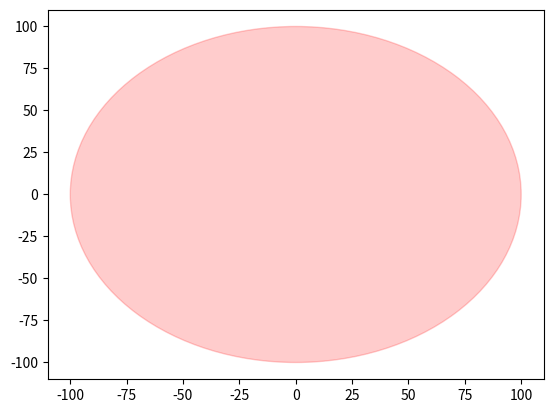

Recreate this plot in Python.
from random import random
from random import seed
import math
import numpy as np
import matplotlib.pyplot as plt
from matplotlib.animation import FuncAnimation
from statistics import mean

def task_5(start_pos: tuple, steps, radius=100):

    radius = 100
    fig = plt.figure()
    axs = plt.axes()

    circle1 = plt.Circle(start_pos, radius, color='r', alpha=0.2)

    axs.add_artist(circle1)

    random_walk_lst = [start_pos]

    current_pos = tuple()

    # orientation with 45 degree increments
    # for x in range(9):
    #     angle_increments.append(int(45*x))

    # print(angle_increments)

    for i in range(1, steps):

        move_choice = np.random.uniform(size=1)

        angle_choice = np.random.uniform(high=360.0, size=1)

        last_pos = random_walk_lst[-1]

        # calculate new pos based on previous iter
        # current_pos = (random_walk_lst[i-1][0] + move_choice[0],
        #                random_walk_lst[i-1][1] + move_choice[0])
        x_temp, y_temp = get_xy(move_choice[0], angle_choice[0])

        current_pos = last_pos[0] + \
            x_temp, last_pos[1] + y_temp

        if(check_collision(radius, current_pos, start_pos)):

            intersection_pt = find_intersection(
                radius, last_pos, start_pos, x_temp, y_temp)

            AB = (intersection_pt[0] - last_pos[0],
                  intersection_pt[1] - last_pos[1])

            angle_collision = math.acos((AB[0] * intersection_pt[0] + AB[1] * intersection_pt[1]) / (
                get_magnitude(AB) * get_magnitude(intersection_pt)))



            angle_rebound = 180 - angle_collision

            x_temp, y_temp = get_xy(move_choice[0], angle_rebound)
            
            current_pos = last_pos[0] + \
                x_temp, last_pos[1] + y_temp

            if math.sqrt((current_pos[0])**2 + (current_pos[1] ** 2)) >= radius:
                continue
        
        random_walk_lst.append(current_pos)
    
    #save distance from origin in this variable
    return_value =  math.sqrt((random_walk_lst[-1][0]**2 + (random_walk_lst[-1][1])**2))
    
    print(random_walk_lst)

    xdata, ydata = [], []
    ln, = plt.plot(xdata, ydata, color='green')
    print(type(ln))

    def init():
        axs.set_xlim(start_pos[0] - radius - 10, start_pos[0] + radius + 10)
        axs.set_ylim(start_pos[1] - radius - 10, start_pos[1] + radius + 10)
        ln.set_data([], [])
        return ln,

    def update(frame):
        xdata.append(random_walk_lst[int(frame)][0])
        ydata.append(random_walk_lst[int(frame)][1])
        ln.set_data(xdata, ydata)
        return ln,
    ani = FuncAnimation(fig, update, frames=np.linspace(0, len(random_walk_lst)-1, num=len(random_walk_lst)), interval=5,
                        init_func=init, blit=True, repeat=False)

    plt.show()


def get_xy(hypt: int, theta: int):
    xy = (math.cos(theta) * hypt, math.sin(theta) * hypt)
    return xy


def check_collision(radius: int, pos_tuple: tuple, start_pos: tuple):
    # checking radius against (x^2 + y^2) ^ 0.5
    if (math.sqrt((pos_tuple[0])**2 + (pos_tuple[1] ** 2))) > radius:
        return True
    else:
        return False


def find_intersection(radius: int, pos_tuple: tuple, start_pos: tuple, x_incr, y_incr):
    temp_pos = [pos_tuple[0], pos_tuple[1]]

    while (not check_collision(radius, tuple(temp_pos), start_pos)):
        temp_pos[0] += (x_incr/1000)
        temp_pos[1] += (y_incr/1000)

    temp_pos[0] -= (x_incr/1000)
    temp_pos[1] -= (y_incr/1000)

    return temp_pos


def get_magnitude(x: tuple):
    return math.sqrt(x[0] ** 2 + x[1] ** 2)


#task_5((0, 0), 3000)

def main():
    baap_lst = list()
    
    for x in range(10000):
        y = task_5((0,0), 3000)
        baap_lst.append(y)
        if x % 50 == 0: print(x)

    print("working")
    print(mean(baap_lst))
    print("length of list:", len(baap_lst))
    return 0

y = task_5((0,0), 3000)
print(y)
#main()
